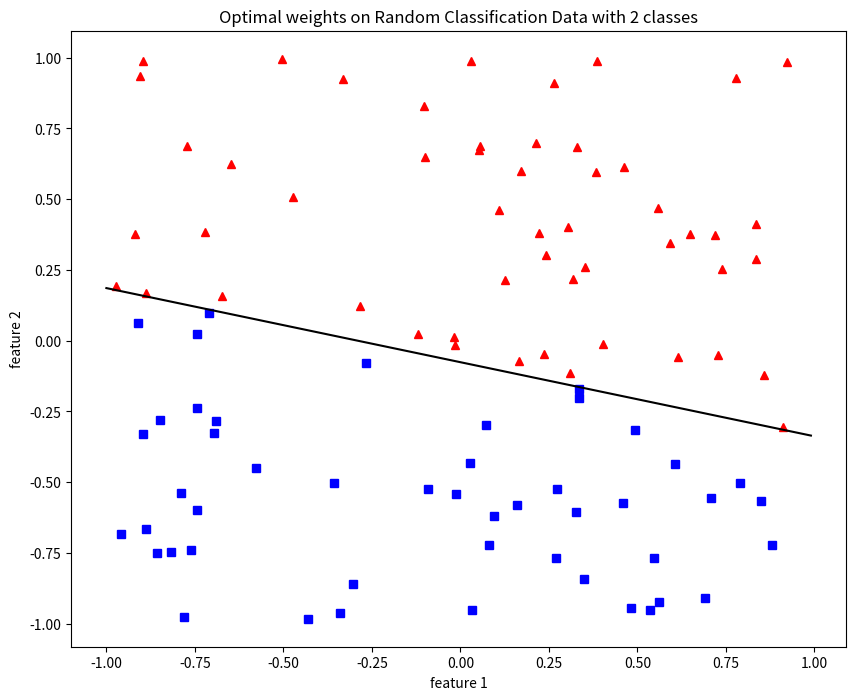
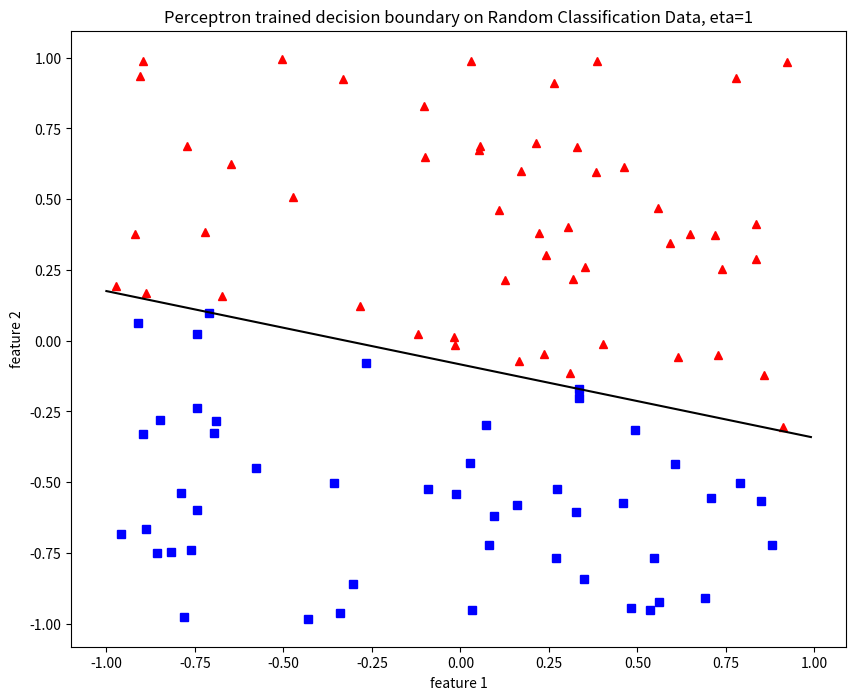
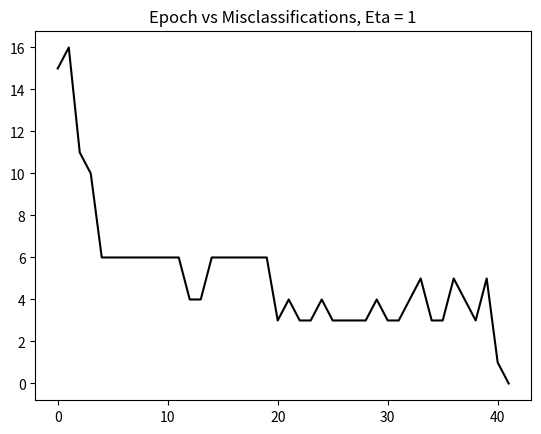
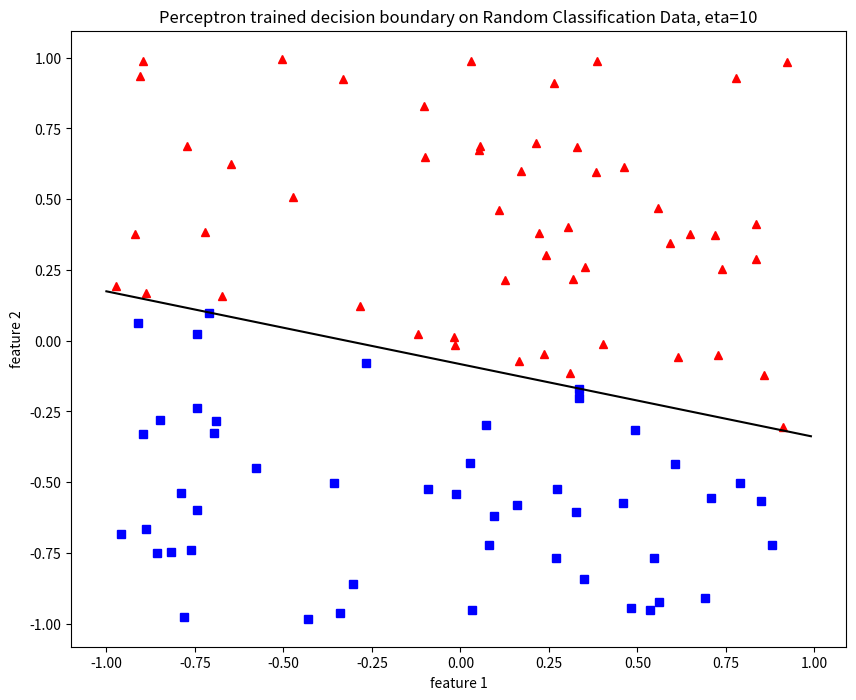
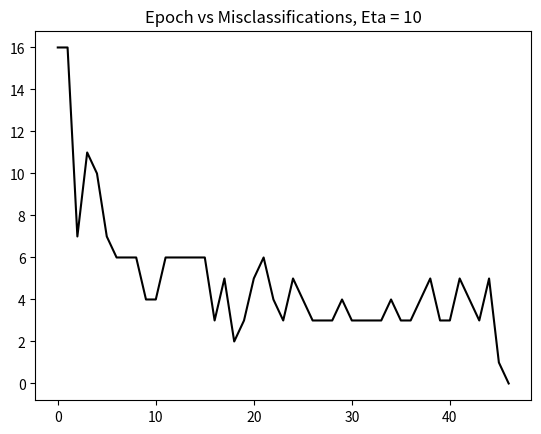
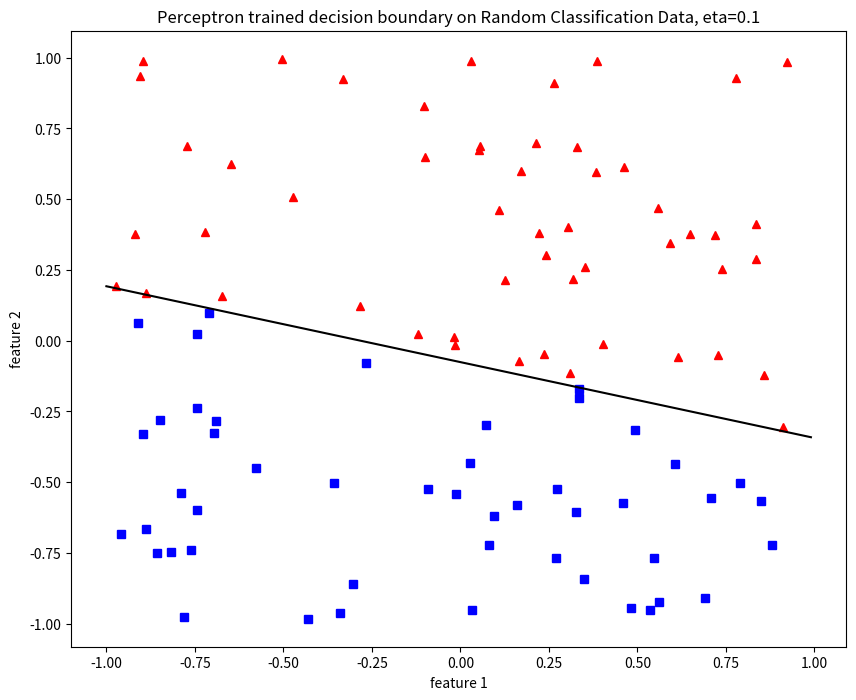
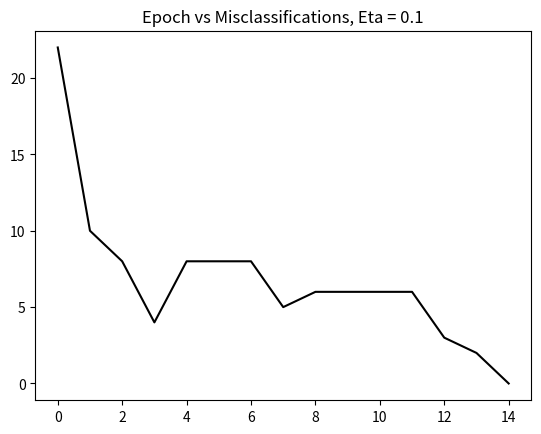
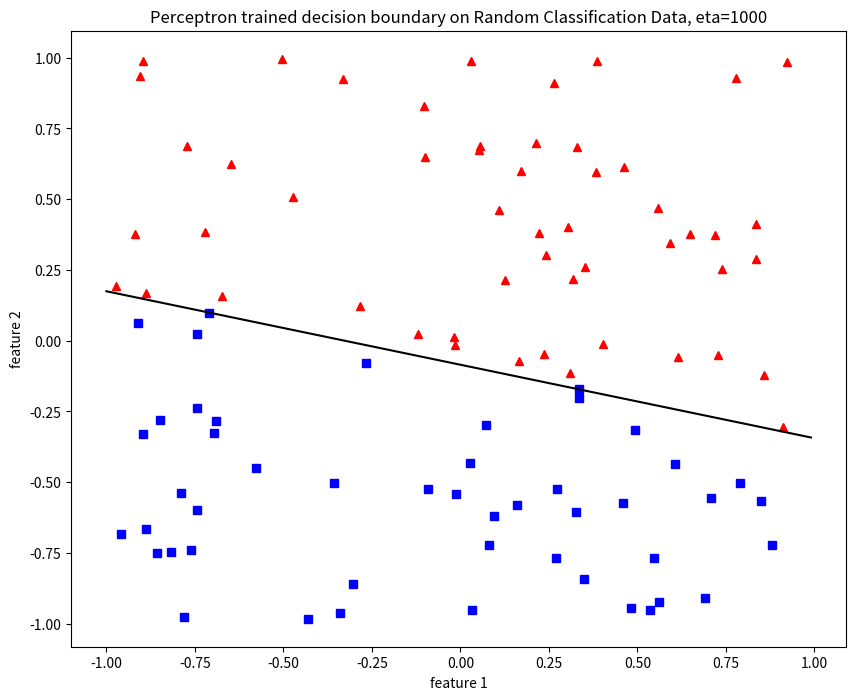
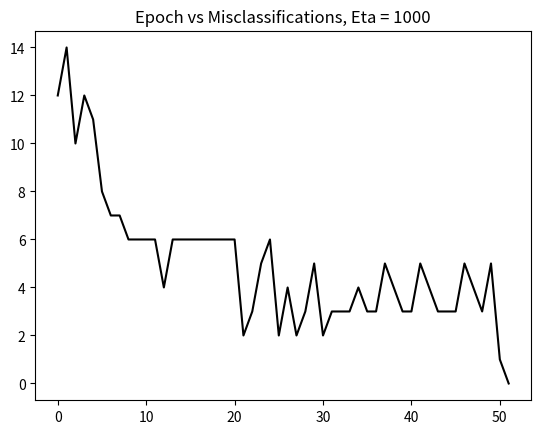
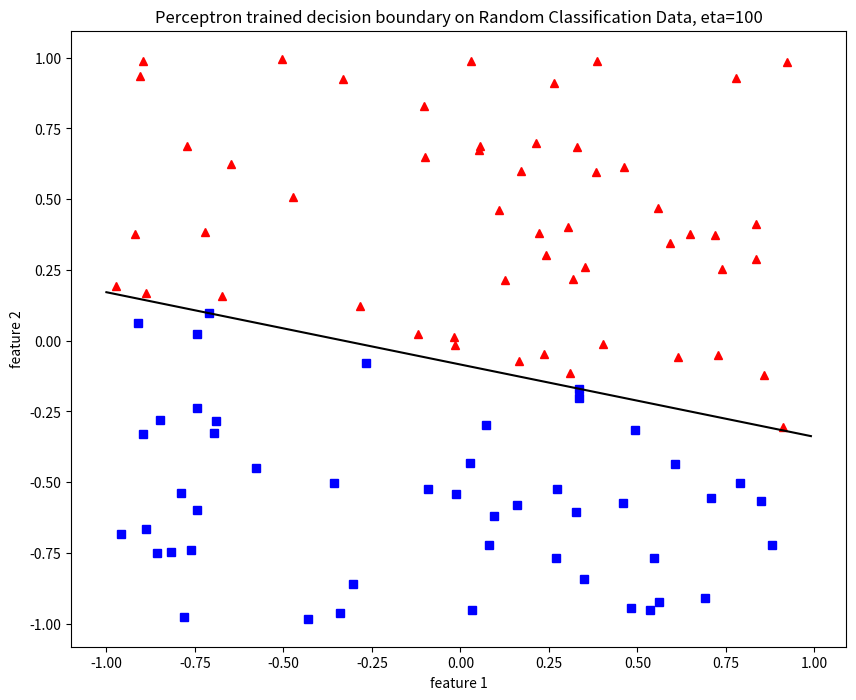
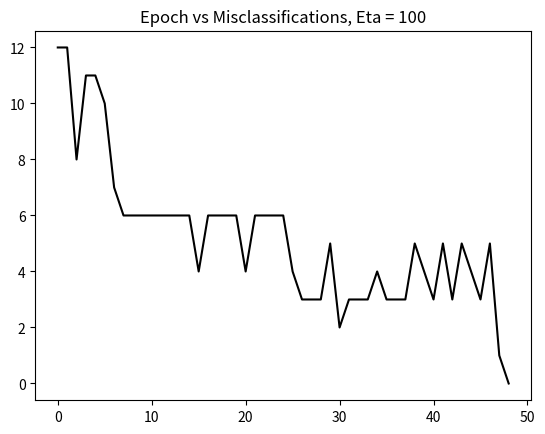

Reproduce these figures in Python, in order.
#!/usr/bin/env python3

import numpy as np
import matplotlib.pyplot as plt
import random


def step_function(x):
    """ f(x) = 1 if x >= 0
        f(x) = 0 if x < 0
    """
    # TODO is numpy really necessary?
    return np.array(x >= 0, dtype=int)


def plot_data(s_0, s_1, w_0, w_1, w_2, title):
    # Plotting training data
    fig = plt.figure(figsize=(10,8))

    # training datapoints
    plt.xlabel("feature 1")
    plt.ylabel("feature 2")
    plt.title(title)
    plt.plot(s_0[:, 0], s_0[:, 1], 'r^')
    plt.plot(s_1[:, 0], s_1[:, 1], 'bs')

    # decision boundary
    x1 = np.arange(-1,1,0.01)
    # here we plot the decision boundary the perceptron will output
    # after training
    plt.plot(x1, (-w_0 - w_1 * x1)/w_2, 'k-')

    # render plot
    plt.show()


def run_until_convergence(S, s_0, s_1, w_0, w_1, w_2, eta):
    """ Perceptron training algorithm in plain english
            1. Initialize weights to random values
            2. For each training example (x, d)
            3. Compute the output value of the perceptron: y = f(w^T * x)
            4. Update the weights: w = w + (d - y) * x
            5. Repeat steps 2-4 until all training examples are classified correctly
    """
    learned_weight_vector = np.array([random.uniform(-1, 1), random.uniform(-1, 1), random.uniform(-1, 1)])

    # pseudo do-while loop
    misclassifications, epochNumber = 0, 0
    epoch_tracker_for_graph = []
    misclassification_tracker_for_graph = []
    (learned_weight_vector, misclassifications) = train_perceptron(S, s_1, learned_weight_vector, eta)
    print("Epoch: ", epochNumber, end=" ")
    print("Misclassifications: ", misclassifications)
    epoch_tracker_for_graph.append(epochNumber)
    misclassification_tracker_for_graph.append(misclassifications)
    while misclassifications > 0:
        epochNumber += 1
        (learned_weight_vector, misclassifications) = train_perceptron(S, s_1, learned_weight_vector, eta)
        print("Epoch: ", epochNumber, end=" ")
        print("Eta: ", eta, end=" ")
        print("Misclassifications: ", misclassifications)
        epoch_tracker_for_graph.append(epochNumber)
        misclassification_tracker_for_graph.append(misclassifications)
    print("Converged after ", epochNumber, " epochs")
    print("Final Perceptron weights: ", learned_weight_vector)

    # Compare to original "optimal" weights
    print("Original 'optimal' weights: ", np.array([w_0, w_1, w_2]))

    # Delta between original and final weights
    print("Delta between original and final weights: ", np.array([w_0, w_1, w_2]) - learned_weight_vector)

    plot_data(s_0, s_1, learned_weight_vector[0], learned_weight_vector[1], learned_weight_vector[2], "Perceptron trained decision boundary on Random Classification Data, eta=" + str(eta)) 

    # Section (i)
    plt.plot(epoch_tracker_for_graph, misclassification_tracker_for_graph, 'k-')
    plt.title("Epoch vs Misclassifications, Eta = " + str(eta))
    plt.show()

# TODO re-write this to use the shorthand notation
#  -  We can write the Algo a bit more simply:
    # 1. Init 𝛺 randomly
    # 2. While 𝛺 cannot correctly classify all input patterns, i.e. while u(𝛺Txi) ≠ di for some i ∈ {1, … , n}
    # 	a) For i = 1 to n 
    # 		i) 𝛺 ← 𝛺 + 𝜂xi (di - u(𝛺Txi)) 
def train_perceptron(S, s_1, weight_vector, eta):
    misclassifications = 0
    for i in range(len(S)):

        input_vector = np.array([1, S[i][0], S[i][1]])

        # y = u(Omega T x_i)
        y = np.sum(input_vector * weight_vector)
        # Perceptron output
        y = 1 if y >= 0 else 0

        # d_i is the actual classification of the data point 
        # we must compare the classification computer by the Perceptron
        # to the actual classification
        d_i = 1 if np.array([S[i][0], S[i][1]]) in s_1 else 0

        # we'll write the "longer" algorithm here first, then upgrade to the shorthand after
        if y == 1 and d_i == 0:
            weight_vector[0] -= eta * input_vector[0]
            weight_vector[1] -= eta * input_vector[1]
            weight_vector[2] -= eta * input_vector[2]
            misclassifications += 1
        elif y == 0 and d_i == 1:
            weight_vector[0] += eta * input_vector[0]
            weight_vector[1] += eta * input_vector[1]
            weight_vector[2] += eta * input_vector[2]
            misclassifications += 1
    return (weight_vector, misclassifications)


def main():

    # section a through g
    # weights
    w_0, w_1, w_2 = random.uniform(-1/4, 1/4), random.uniform(-1, 1), random.uniform(-1, 1)

    # S: x_1 ... x_n
    S = np.array([random.uniform(-1, 1), random.uniform(-1, 1)])
    n = 99
    for i in range(n):
        x_i = np.array([random.uniform(-1, 1), random.uniform(-1, 1)])
        S = np.vstack((S, x_i))
    # S should now be a 100x2 matrix

    # determine s_1 and s_0 where
    # s_0 subset of S where x=[x_1, x_2] an eleement of S satisfying [1 x_1 x_2][w_0 w_1 w_2]^T < 0
    # s_1 subset of S where x=[x_1, x_2] an eleement of S satisfying [1 x_1 x_2][w_0 w_1 w_2]^T >= 0

    input_vector = np.array([1, S[0][0], S[0][1]])
    weight_vector = np.array([w_0, w_1, w_2])

    s_0 = np.empty((0,2), float)
    s_1 = np.empty((0,2), float)

    for i in range(100):
        input_vector = np.array([1, S[i][0], S[i][1]])
        weight_vector = np.array([w_0, w_1, w_2])
        if np.sum(input_vector * weight_vector) >= 0:
            s_1 = np.vstack((s_1, S[i]))
        else:
            s_0 = np.vstack((s_0, S[i]))

    # s_0 should now be the collection of all x[x_1, x_2] an element of S where [1 x_1 x_2][w_0 w_1 w_2]^T < 0
    # s_1 should now be the collection of all x[x_1, x_2] an element of S where [1 x_1 x_2][w_0 w_1 w_2]^T >= 0

    # section g
    plot_data(s_0, s_1, w_0, w_1, w_2, "Optimal weights on Random Classification Data with 2 classes")

    eta = 1
    run_until_convergence(S, s_0, s_1, w_0, w_1, w_2, eta)

    # section j
    eta = 10
    run_until_convergence(S, s_0, s_1, w_0, w_1, w_2, eta)

    # section k
    eta = 0.1
    run_until_convergence(S, s_0, s_1, w_0, w_1, w_2, eta)

    # section m TODO in the report

    # section n
    eta = 1000
    run_until_convergence(S, s_0, s_1, w_0, w_1, w_2, eta)
    eta = 100
    run_until_convergence(S, s_0, s_1, w_0, w_1, w_2, eta)


if __name__ == "__main__":
    main()

# EOF
